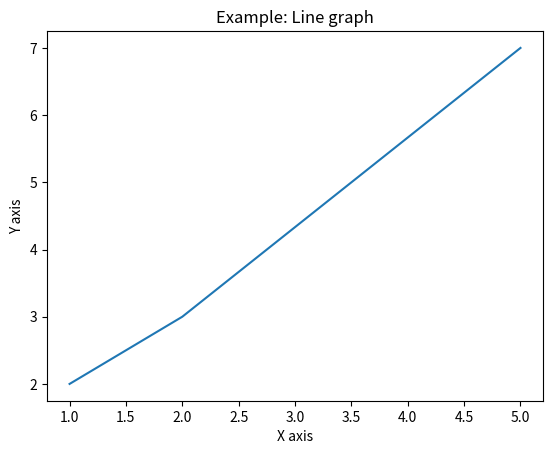

The script that saved this image: (Note: this script raises an exception after producing the figure.)
import matplotlib.pyplot as plt


PATH = 'graph/'

x = [1, 2, 5]
y = [2, 3, 7]

if __name__ == '__main__':

    plt.title("Example: Line graph")
    plt.xlabel("X axis")
    plt.ylabel("Y axis")

    plt.plot(x, y)

    # plt.show()
    plt.savefig(PATH+'line.pdf')
